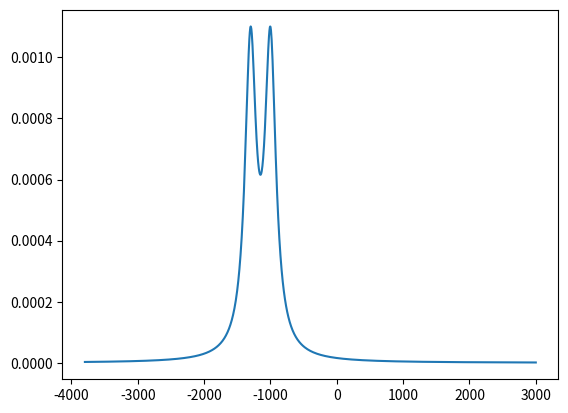

Write the Python code that produced this figure.
import matplotlib.pyplot as plt
import numpy as np


def calc(xr1, xp, xa0, za=100.0, A=10.0, lambda1=0.1, u=340.0, N=10, size=2000):
    t = np.arange(size) * 0.01  # time
    xa = xa0 - u * t  # position of the source

    alpha = np.arctan2(za, xa - xr1)
    beta = np.arctan2(za, xp - xa)
    theta = alpha + beta

    k = 2 * np.pi / lambda1  # wave number
    mu = 2 * k * np.sin(theta / 2)
    r1 = np.sqrt(za**2 + (xp - xa) ** 2)  # distance from the source to the receiver

    r = (np.sin(mu * A) - (mu * A) * np.cos(mu * A)) / (mu * A) ** 3
    sp = 1 / r1**2 * (N + 3 * N * (N - 1) * r)  # scattering phase

    return sp, xa


if __name__ == "__main__":
    xr1 = -100.0
    xa0 = 3000.0

    sps1, xas = calc(xr1=xr1, xp=-1300.0, xa0=xa0)
    sps2, xas = calc(xr1=xr1, xp=-1000.0, xa0=xa0)

    plt.plot(xas, sps1 + sps2)
    plt.savefig("alex.png")
